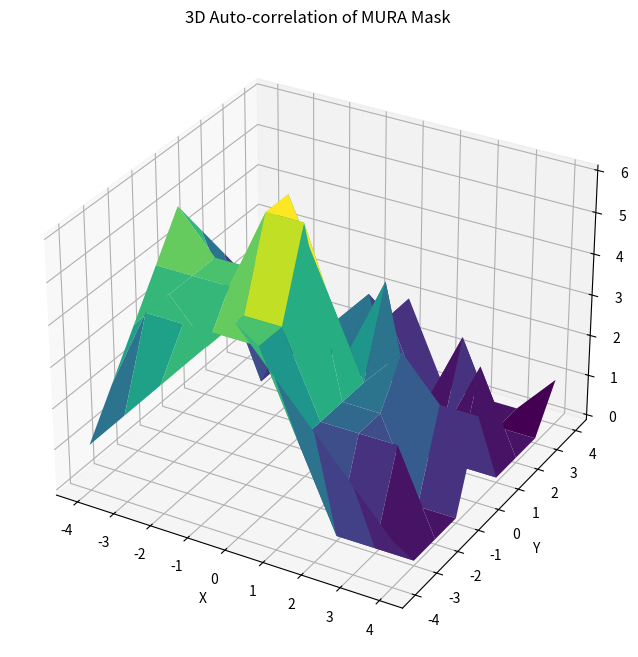

The matplotlib source for this figure:
import numpy as np
import matplotlib.pyplot as plt
from mpl_toolkits.mplot3d import Axes3D

# 生成一个简单的MURA掩模示例
def mura_mask(size):
    p = np.zeros((size, size), dtype=int)
    for y in range(size):
        for x in range(size):
            p[y, x] = 1 if (x*y) % size < size // 2 else 0
    return p

# 生成一个5x5的MURA掩模
size = 5
mura = mura_mask(size)

# 计算自相关函数
def auto_correlation(mask):
    size = mask.shape[0]
    correlation = np.zeros((2*size-1, 2*size-1))
    for y in range(size):
        for x in range(size):
            for j in range(size):
                for i in range(size):
                    correlation[y+j, x+i] += mask[y, x] * mask[j, i]
    return correlation

correlation = auto_correlation(mura)

# 创建网格
x = np.arange(-size+1, size)
y = np.arange(-size+1, size)
x, y = np.meshgrid(x, y)
z = correlation

# 绘制三维图
fig = plt.figure(figsize=(10, 8))
ax = fig.add_subplot(111, projection='3d')
ax.plot_surface(x, y, z, cmap='viridis')

ax.set_title('3D Auto-correlation of MURA Mask')
ax.set_xlabel('X')
ax.set_ylabel('Y')
ax.set_zlabel('Correlation')

plt.show()
